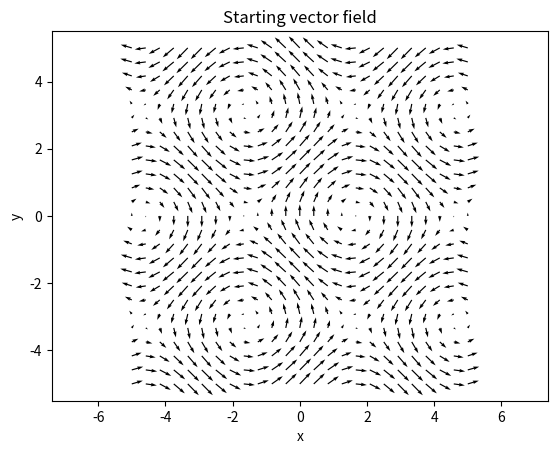

This chart was generated by the following Python code:
import matplotlib.pyplot as plt
import numpy as np

x = np.linspace(-5, 5, 25)
y = np.linspace(-5, 5, 25)

X, Y = np.meshgrid(x, y)

U = np.sin(Y)
V = np.cos(X)

plt.quiver(X, Y, U, V, color='black')

plt.xlabel('x')
plt.ylabel('y')
plt.title('Starting vector field')

plt.axis('equal')

plt.show()